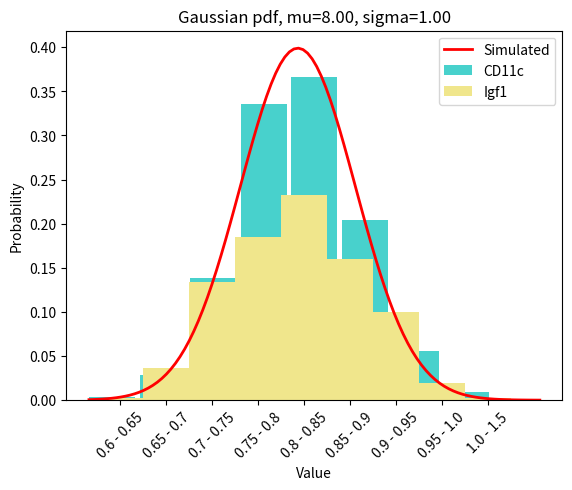

This figure's Python source:
import matplotlib.pyplot as plt
import numpy as np
import scipy.stats as st

mu = 8
sigma = 1 #10
N = int(1e4)

# Get samples
samples = np.random.normal( mu, sigma, N )

# Plot theoretical pdf in red
nbins = 100
counts, edges = np.histogram( samples, bins=nbins )
x_axis = ( edges[ 1: ] + edges[ :-1] ) / 2
n_pdf = np.divide( counts, np.trapz( counts, x_axis ) )
fig, ax = plt.subplots()
ax.plot(x_axis, st.norm.pdf( x_axis, mu, sigma ), 'r-', linewidth=2 )

# Plot CD11c using 9 bins
nbins = 9
counts, edges = np.histogram( samples, bins=nbins )
x_axis = ( edges[ 1: ] + edges[ :-1] ) / 2
n_pdf = np.divide( counts, np.trapz( counts, x_axis ) )
ax.bar( x_axis, n_pdf, color='mediumturquoise' )

# Plot Igf1
sigma = 1
samples = np.random.normal( mu, sigma, N )
nbins = 9
counts, edges = np.histogram( samples, bins=nbins )
x_axis = ( edges[ 1: ] + edges[ :-1] ) / 2
n_pdf = np.divide( counts, np.trapz( counts, x_axis ) )
idx = [ (nbins // 2 ) - 1, nbins // 2, (nbins // 2 ) + 1 ]
n_pdf[ idx ] *= .6
ax.bar( x_axis, n_pdf, color='khaki' )

plt.title(f"Gaussian pdf, mu={mu:.2f}, sigma={sigma:.2f}")
plt.xlabel('Value')
plt.ylabel('Probability')
plt.legend([ 'Simulated', 'CD11c', 'Igf1'])

xticklabels = [ '0.6 - 0.65',
                    '0.65 - 0.7',
                    '0.7 - 0.75',
                    '0.75 - 0.8',
                    '0.8 - 0.85',
                    '0.85 - 0.9',
                    '0.9 - 0.95',
                    '0.95 - 1.0',
                    '1.0 - 1.5' ]
ax.set_xticks(x_axis, labels=xticklabels, rotation=45)

plt.show()
